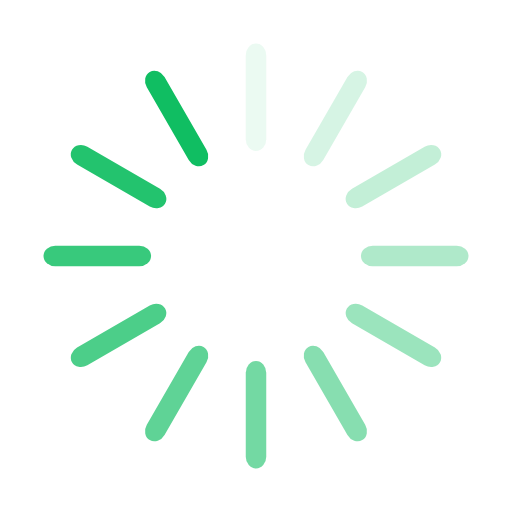
t = 0.00 s
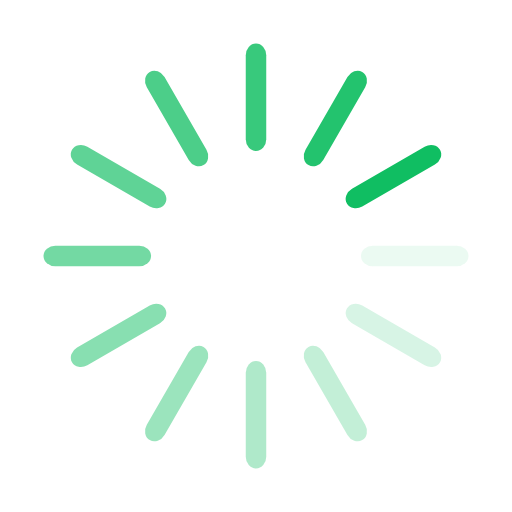
t = 0.23 s
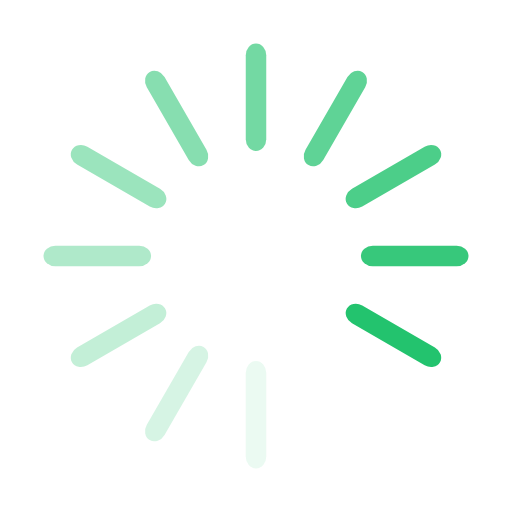
t = 0.47 s
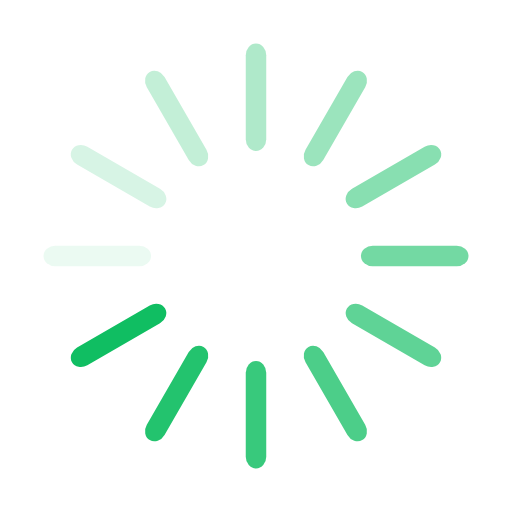
t = 0.70 s

The animated SVG that drew these frames (rendered in a browser with its animation timeline set to each time). Animation: 12 SMIL elements (animate=12); one cycle of 0.94 s, repeats indefinitely.

<?xml version="1.0" encoding="utf-8"?>
<svg xmlns="http://www.w3.org/2000/svg" xmlns:xlink="http://www.w3.org/1999/xlink" style="margin: auto; background: none; display: block; shape-rendering: auto;" width="217px" height="217px" viewBox="0 0 100 100" preserveAspectRatio="xMidYMid">
<g transform="rotate(0 50 50)">
  <rect x="48" y="8.5" rx="2" ry="2.31" width="4" height="21" fill="#10be62">
    <animate attributeName="opacity" values="1;0" keyTimes="0;1" dur="0.9345794392523364s" begin="-0.8566978193146417s" repeatCount="indefinite"></animate>
  </rect>
</g><g transform="rotate(30 50 50)">
  <rect x="48" y="8.5" rx="2" ry="2.31" width="4" height="21" fill="#10be62">
    <animate attributeName="opacity" values="1;0" keyTimes="0;1" dur="0.9345794392523364s" begin="-0.778816199376947s" repeatCount="indefinite"></animate>
  </rect>
</g><g transform="rotate(60 50 50)">
  <rect x="48" y="8.5" rx="2" ry="2.31" width="4" height="21" fill="#10be62">
    <animate attributeName="opacity" values="1;0" keyTimes="0;1" dur="0.9345794392523364s" begin="-0.7009345794392523s" repeatCount="indefinite"></animate>
  </rect>
</g><g transform="rotate(90 50 50)">
  <rect x="48" y="8.5" rx="2" ry="2.31" width="4" height="21" fill="#10be62">
    <animate attributeName="opacity" values="1;0" keyTimes="0;1" dur="0.9345794392523364s" begin="-0.6230529595015576s" repeatCount="indefinite"></animate>
  </rect>
</g><g transform="rotate(120 50 50)">
  <rect x="48" y="8.5" rx="2" ry="2.31" width="4" height="21" fill="#10be62">
    <animate attributeName="opacity" values="1;0" keyTimes="0;1" dur="0.9345794392523364s" begin="-0.545171339563863s" repeatCount="indefinite"></animate>
  </rect>
</g><g transform="rotate(150 50 50)">
  <rect x="48" y="8.5" rx="2" ry="2.31" width="4" height="21" fill="#10be62">
    <animate attributeName="opacity" values="1;0" keyTimes="0;1" dur="0.9345794392523364s" begin="-0.4672897196261682s" repeatCount="indefinite"></animate>
  </rect>
</g><g transform="rotate(180 50 50)">
  <rect x="48" y="8.5" rx="2" ry="2.31" width="4" height="21" fill="#10be62">
    <animate attributeName="opacity" values="1;0" keyTimes="0;1" dur="0.9345794392523364s" begin="-0.3894080996884735s" repeatCount="indefinite"></animate>
  </rect>
</g><g transform="rotate(210 50 50)">
  <rect x="48" y="8.5" rx="2" ry="2.31" width="4" height="21" fill="#10be62">
    <animate attributeName="opacity" values="1;0" keyTimes="0;1" dur="0.9345794392523364s" begin="-0.3115264797507788s" repeatCount="indefinite"></animate>
  </rect>
</g><g transform="rotate(240 50 50)">
  <rect x="48" y="8.5" rx="2" ry="2.31" width="4" height="21" fill="#10be62">
    <animate attributeName="opacity" values="1;0" keyTimes="0;1" dur="0.9345794392523364s" begin="-0.2336448598130841s" repeatCount="indefinite"></animate>
  </rect>
</g><g transform="rotate(270 50 50)">
  <rect x="48" y="8.5" rx="2" ry="2.31" width="4" height="21" fill="#10be62">
    <animate attributeName="opacity" values="1;0" keyTimes="0;1" dur="0.9345794392523364s" begin="-0.1557632398753894s" repeatCount="indefinite"></animate>
  </rect>
</g><g transform="rotate(300 50 50)">
  <rect x="48" y="8.5" rx="2" ry="2.31" width="4" height="21" fill="#10be62">
    <animate attributeName="opacity" values="1;0" keyTimes="0;1" dur="0.9345794392523364s" begin="-0.0778816199376947s" repeatCount="indefinite"></animate>
  </rect>
</g><g transform="rotate(330 50 50)">
  <rect x="48" y="8.5" rx="2" ry="2.31" width="4" height="21" fill="#10be62">
    <animate attributeName="opacity" values="1;0" keyTimes="0;1" dur="0.9345794392523364s" begin="0s" repeatCount="indefinite"></animate>
  </rect>
</g>
<!-- [ldio] generated by https://loading.io/ --></svg>
